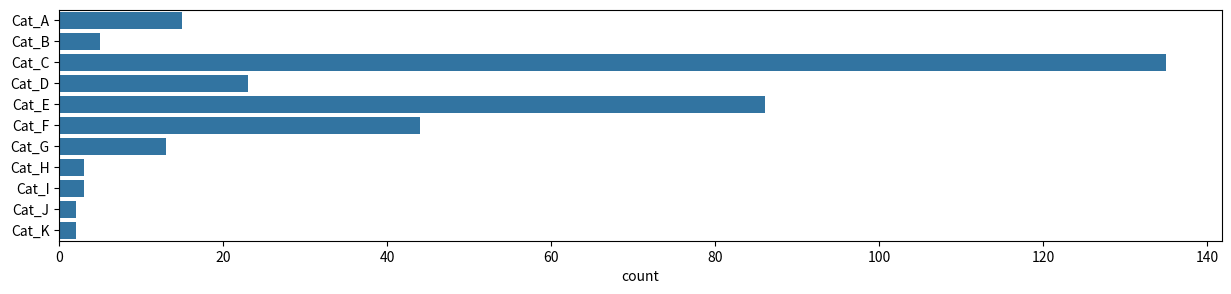
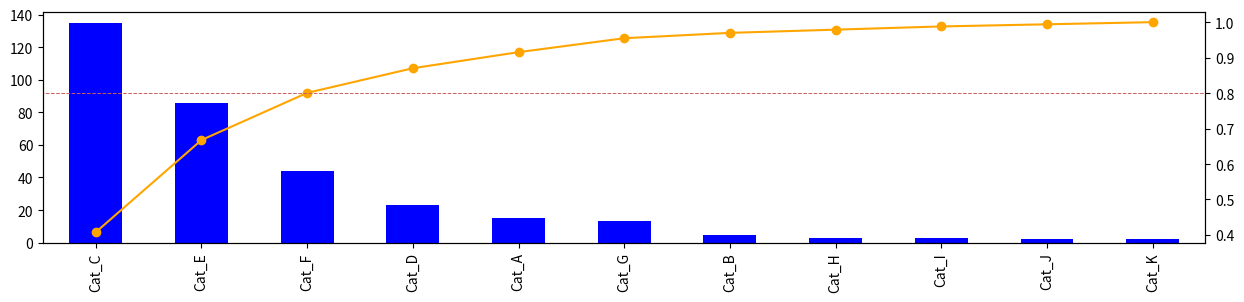

Reproduce these figures in Python, in order.
# [redacted]

import numpy as np
import pandas as pd
import matplotlib.pyplot as plt
import seaborn as sns
#class Pareto:
#	def make_pareto(self):
	
A = np.repeat('Cat_A', 15)
B = np.repeat('Cat_B', 5)
C = np.repeat('Cat_C', 135)
D = np.repeat('Cat_D', 23)
E = np.repeat('Cat_E', 86)
F = np.repeat('Cat_F', 44)
G = np.repeat('Cat_G', 13)
H = np.repeat('Cat_H', 3)
I = np.repeat('Cat_I', 3)
J = np.repeat('Cat_J', 2)
K = np.repeat('Cat_K', 2)
data = np.concatenate((A,B,C,D,E,F,G,H,I,J,K))
data = pd.Series(data)

plt.figure(figsize=(15,3))
sns.countplot(data)

t = data.value_counts() #カテゴリごとの合計
r = t/t.sum() #割合に変換
r_ = r.cumsum() #累積割合に変換
#上記で集計したカテゴリ枚の合計(t)と累積割合(r_)を可視化
#全体構成の80％のボーダーライン
fig, ax1 = plt.subplots()
t.plot.bar(figsize=(15, 3), color='blue', ax=ax1)
ax2 = ax1.twinx()
r_.plot(figsize=(15, 3), color='orange', ax=ax2, marker='o')
plt.hlines(y=0.8, xmin=-1, xmax=len(t), lw=.7, color='indianred', linestyle='--')
plt.show()